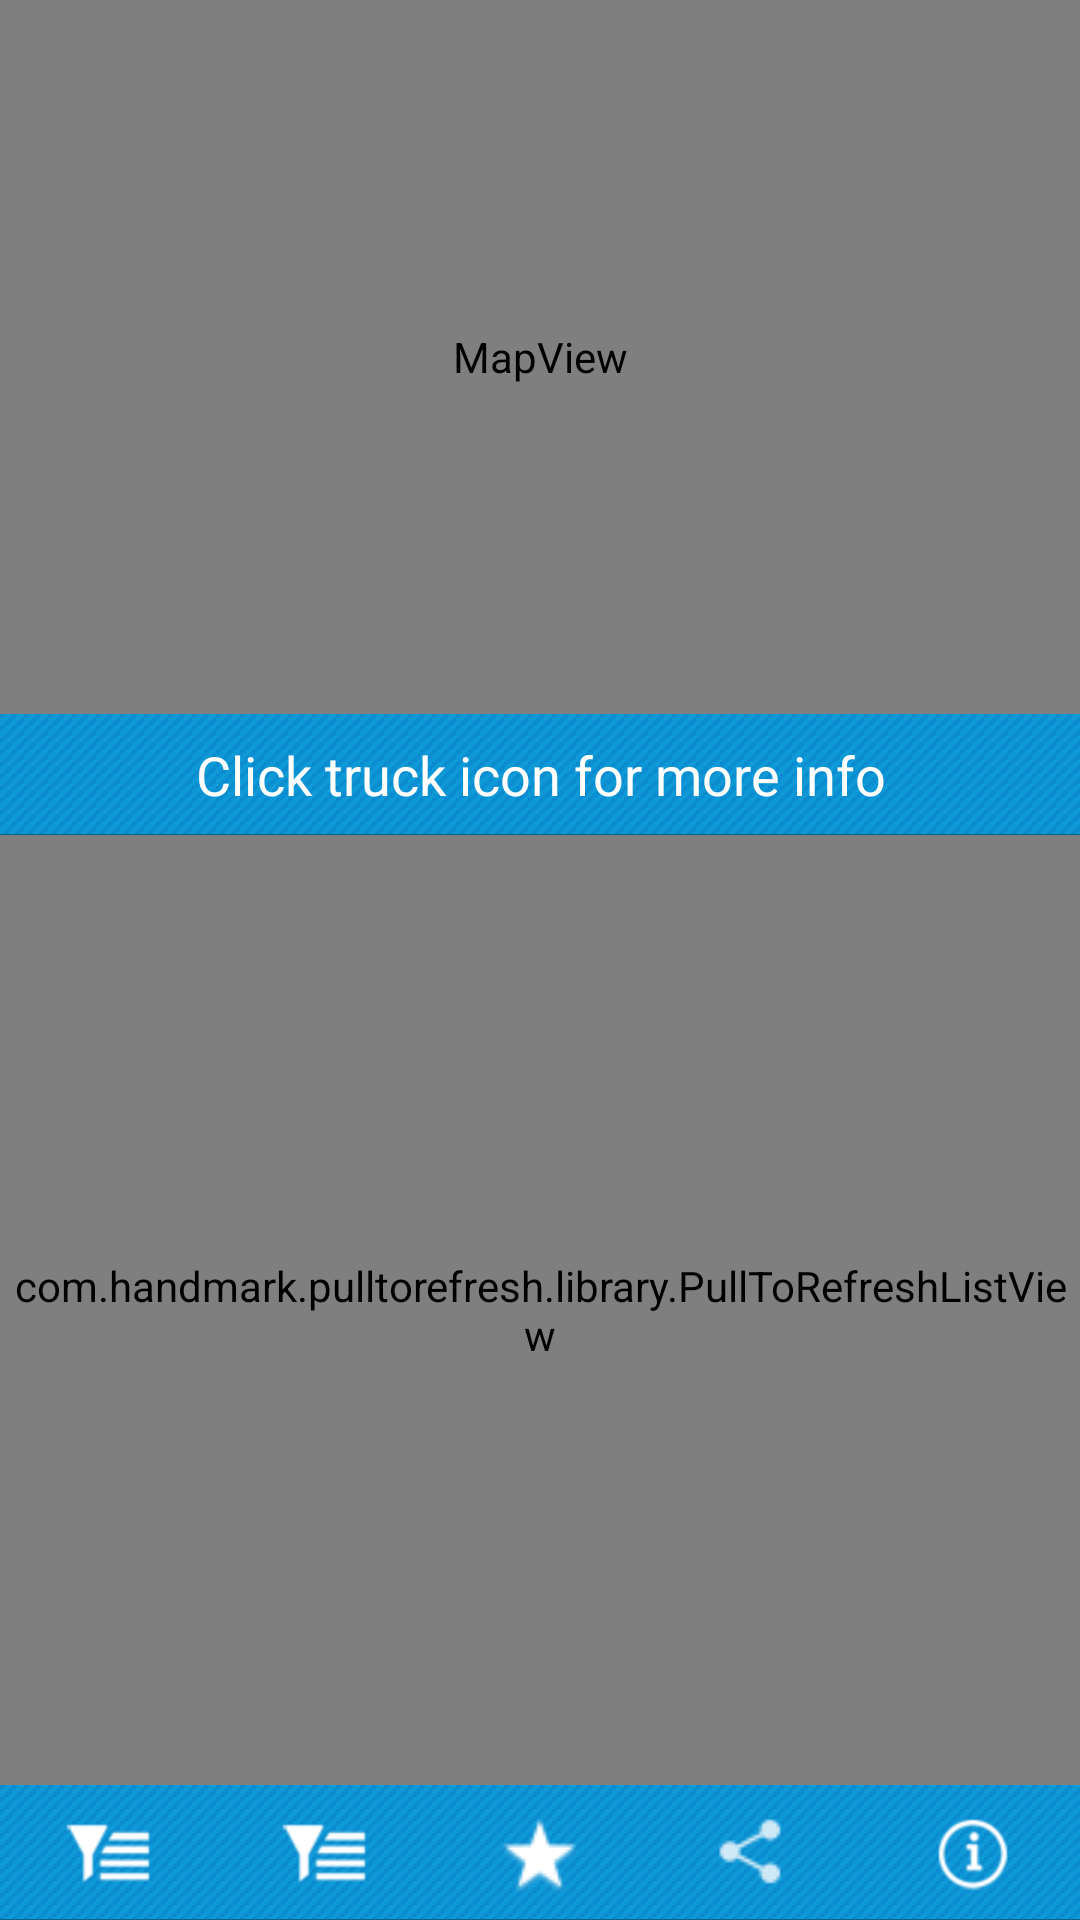

The Android layout XML behind this screen, and the referenced resources:
<!-- AndroidManifest.xml: application theme AppTheme -->
<!-- res/layout/foodtrucks_map.xml -->
<?xml version="1.0" encoding="utf-8"?>
<RelativeLayout xmlns:android="http://schemas.android.com/apk/res/android"
                android:layout_width="fill_parent"
                android:layout_height="fill_parent">

    <LinearLayout
            android:id="@+id/navigation_bar"
            android:layout_width="fill_parent"
            android:layout_height="45dp"
            android:layout_alignParentBottom="true"
            android:orientation="horizontal"
            android:background="@drawable/action_bar_bkg"
            android:weightSum="5">

        <ImageButton
                android:id="@+id/btn_select_region"
                android:layout_height="fill_parent"
                android:layout_width="0dp"
                android:background="@null"
                android:layout_weight="1"
                android:src="@drawable/toolber_filter_button"/>

        <ImageButton
                android:id="@+id/btn_nearby_cities"
                android:layout_height="fill_parent"
                android:layout_width="0dp"
                android:background="@drawable/toolbar_button_selector"
                android:layout_weight="1"
                android:src="@drawable/toolber_filter_button"/>

        <ImageButton
                android:id="@+id/btn_favorites"
                android:layout_height="fill_parent"
                android:layout_width="0dp"
                android:layout_weight="1"
                android:background="@drawable/toolbar_button_selector"
                android:src="@drawable/toolbar_favorites_button"/>

        <ImageButton
                android:id="@+id/btn_share_this_app"
                android:layout_height="fill_parent"
                android:layout_width="0dp"
                android:layout_weight="1"
                android:background="@drawable/toolbar_button_selector"
                android:src="@drawable/toolbar_share_button"/>

        <ImageButton
                android:id="@+id/btn_about_us"
                android:layout_height="fill_parent"
                android:layout_width="0dp"
                android:layout_weight="1"
                android:background="@drawable/toolbar_button_selector"
                android:src="@drawable/toolbar_info_button"/>

    </LinearLayout>

    <LinearLayout
            android:layout_width="fill_parent"
            android:layout_height="fill_parent"
            android:layout_above="@id/navigation_bar"
            android:orientation="vertical"
            android:weightSum="100">

        <FrameLayout
                android:layout_width="fill_parent"
                android:layout_height="0dp"
                android:layout_weight="40">

            <com.google.android.maps.MapView
                    android:id="@+id/mapview"
                    android:layout_width="fill_parent"
                    android:layout_height="fill_parent"
                    android:apiKey="@string/map_api_key"
                    android:clickable="true"/>

            <TextView
                    android:id="@+id/no_geo_tweets_msg"
                    android:layout_width="fill_parent"
                    android:layout_height="fill_parent"
                    android:layout_gravity="center"
                    android:text="@string/no_geo_tweets_message"
                    android:textColor="@android:color/black"
                    android:background="@drawable/no_geotweets_popup_bkg"
                    android:layout_margin="10dp"
                    android:gravity="center"
                    android:visibility="gone"/>
        </FrameLayout>

        <LinearLayout
                android:layout_width="fill_parent"
                android:layout_height="0dp"
                android:layout_weight="60">

            <include layout="@layout/twitter_list"/>
        </LinearLayout>
    </LinearLayout>

</RelativeLayout>
<!-- res/layout/twitter_list.xml (included above) -->
<?xml version="1.0" encoding="utf-8"?>
<LinearLayout xmlns:android="http://schemas.android.com/apk/res/android"
              android:layout_width="fill_parent"
              android:layout_height="fill_parent"
              android:background="@android:color/white"
              android:orientation="vertical">

    <TextView
            android:padding="8dp"
            android:background="@drawable/action_bar_bkg"
            android:layout_width="fill_parent"
            android:layout_height="wrap_content"
            android:text="@string/title_text"
            android:gravity="center"
            android:textColor="@color/white"
            android:textSize="18dp"/>

    <RelativeLayout
            android:layout_width="fill_parent"
            android:layout_height="fill_parent">

        <com.handmark.pulltorefresh.library.PullToRefreshListView
                android:id="@+id/tweets_list"
                android:layout_width="fill_parent"
                android:layout_height="fill_parent"
                android:cacheColorHint="#00000000"
                android:divider="@drawable/list_divider"
                android:dividerHeight="2dp"
                android:drawSelectorOnTop="false"
                android:fastScrollEnabled="true"/>

        <TextView
                android:id="@android:id/empty"
                android:layout_width="fill_parent"
                android:gravity="center"
                android:layout_height="fill_parent"
                android:visibility="gone"
                android:textColor="@android:color/white"/>
    </RelativeLayout>


</LinearLayout>
<!-- resources referenced by this layout -->
<resources>
  <color name="white">#FFFFFF</color>
  <!-- drawable action_bar_bkg (drawable) -->
  <?xml version="1.0" encoding="utf-8"?>
  
  <layer-list xmlns:android="http://schemas.android.com/apk/res/android">>
      <item>
          <shape android:shape="rectangle">
              <solid android:color="#0a6388"/>
          </shape>
      </item>
      <item android:bottom="1px">
          <bitmap xmlns:android="http://schemas.android.com/apk/res/android"
                  android:src="@drawable/header_pattern"
                  android:tileMode="repeat"
                  android:dither="true">
          </bitmap>
      </item>
  </layer-list>
  <!-- drawable list_divider (drawable) -->
  <layer-list xmlns:android="http://schemas.android.com/apk/res/android">
      <item
              android:left="5dp"
              android:right="5dp">
          <shape>
              <solid android:color="#D2D2D2"/>
          </shape>
      </item>
      <item
              android:top="1dp"
              android:left="5dp"
              android:right="5dp">
          <shape>
              <solid android:color="#F5F5F5"/>
          </shape>
      </item>
  </layer-list>
  <!-- drawable no_geotweets_popup_bkg (drawable) -->
  <?xml version="1.0" encoding="utf-8"?>
  
  <shape xmlns:android="http://schemas.android.com/apk/res/android"
         android:shape="rectangle">
      <solid android:color="#CCFFFFFF"/>
      <corners android:radius="5dp"/>
  </shape>
  <!-- drawable toolbar_button_selector (drawable) -->
  <?xml version="1.0" encoding="utf-8"?>
  
  <selector xmlns:android="http://schemas.android.com/apk/res/android">
      <item android:state_pressed="true" android:drawable="@drawable/toolbar_button_pressed"/>
      <item android:drawable="@drawable/toolbar_button_regular"/>
  </selector>
  <!-- drawable toolbar_favorites_button: png bitmap (drawable-mdpi, 3353 bytes) -->
  <!-- drawable toolbar_info_button: png bitmap (drawable-hdpi, 2231 bytes) -->
  <!-- drawable toolbar_share_button: png bitmap (drawable-mdpi, 1379 bytes) -->
  <!-- drawable toolber_filter_button: png bitmap (drawable-hdpi, 1735 bytes) -->
  <string name="no_geo_tweets_message">There are no food trucks with GPS enabled in their tweets at this moment.</string>
  <string name="title_text">Click truck icon for more info</string>
  <style name="AppTheme" parent="Theme.AppCompat.Light.DarkActionBar">
          
          <item name="colorPrimary">@color/colorPrimary</item>
          <item name="colorPrimaryDark">@color/colorPrimaryDark</item>
          <item name="colorAccent">@color/colorAccent</item>
      </style>
  <!-- drawable header_pattern: png bitmap (drawable, 982 bytes) -->
  <!-- drawable toolbar_button_pressed (drawable) -->
  <?xml version="1.0" encoding="utf-8"?>
  
  <shape xmlns:android="http://schemas.android.com/apk/res/android"
         android:shape="rectangle">
      <solid android:color="#8821a9de"/>
  </shape>
  <!-- drawable toolbar_button_regular (drawable) -->
  <?xml version="1.0" encoding="utf-8"?>
  
  <shape xmlns:android="http://schemas.android.com/apk/res/android"
         android:shape="rectangle">
      <solid android:color="@android:color/transparent"/>
  </shape>
  <color name="colorPrimary">#3F51B5</color>
  <color name="colorPrimaryDark">#303F9F</color>
  <color name="colorAccent">#FF4081</color>
</resources>
